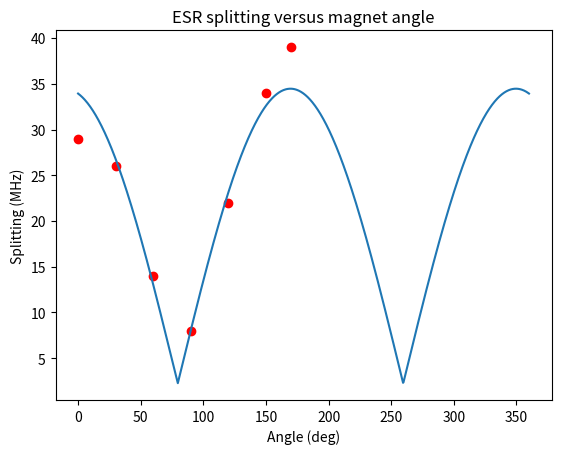

The matplotlib source for this figure:
# -*- coding: utf-8 -*-
"""
Simple scatter plotting script

Created on Fri May 31 10:38:04 2019

@author: mccambria
"""

import matplotlib.pyplot as plt
import numpy
from scipy.optimize import curve_fit

# %% Fitting functions

def AbsCos(angle, offset, amp, phase):
    return offset + abs(amp * numpy.cos(angle * numpy.pi / 180 + phase * numpy.pi / 180))

# %% Scatter raw data

angles = [0, 30, 60, 90, 120, 150, 170]
splittings = [29, 26, 14, 8, 22, 34, 39]

fig, ax = plt.subplots()

ax.set_title('ESR splitting versus magnet angle')
ax.set_xlabel('Angle (deg)')
ax.set_ylabel('Splitting (MHz)')

ax.scatter(angles, splittings, c='r')

# %% Fitting

offset = 0
amp = 110
phase = 10

popt, pcov = curve_fit(AbsCos, angles, splittings, 
                       p0=[offset, amp, phase])

print(popt)

x_vals = numpy.linspace(min(angles), 360, 1000)
y_vals = AbsCos(x_vals, *popt)

ax.plot(x_vals, y_vals)
